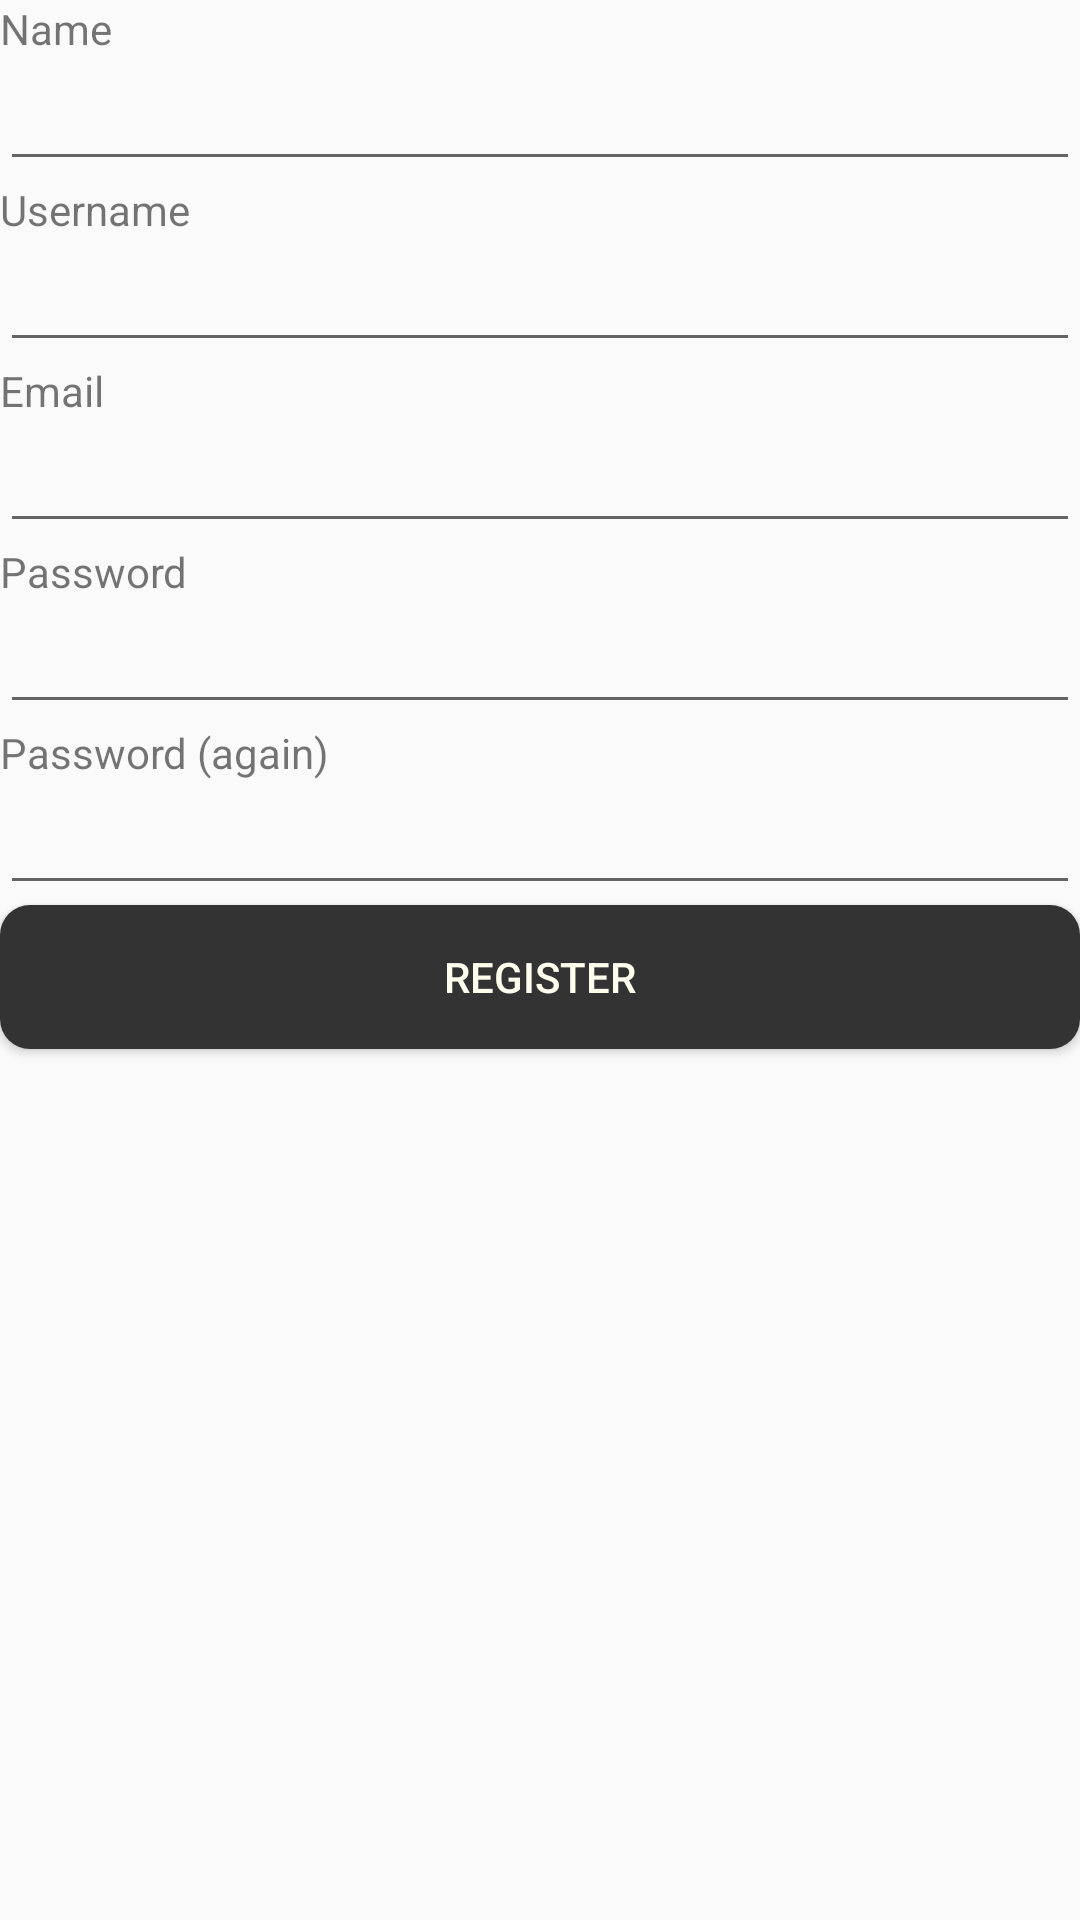

Write the Android layout XML for this screen, with the resource values it uses.
<!-- AndroidManifest.xml: application theme AppTheme -->
<!-- res/layout/register_layout.xml -->
<?xml version="1.0" encoding="utf-8"?>
<LinearLayout xmlns:android="http://schemas.android.com/apk/res/android"
    android:orientation="vertical" android:layout_width="match_parent"
    android:layout_height="match_parent"
    android:layout_margin="20dp">
    <TextView
        android:layout_width="wrap_content"
        android:layout_height="wrap_content"
        android:text="Name"/>
    <EditText
        android:layout_width="match_parent"
        android:layout_height="wrap_content"
        android:id="@+id/name_register"/>
    <TextView
        android:layout_width="wrap_content"
        android:layout_height="wrap_content"
        android:text="Username"/>
    <EditText
        android:layout_width="match_parent"
        android:layout_height="wrap_content"
        android:id="@+id/username_register"/>
    <TextView
        android:layout_width="wrap_content"
        android:layout_height="wrap_content"
        android:text="Email"/>
    <EditText
        android:layout_width="match_parent"
        android:layout_height="wrap_content"
        android:id="@+id/email_register"/>
    <TextView
        android:layout_width="wrap_content"
        android:layout_height="wrap_content"
        android:text="Password"/>
    <EditText
        android:layout_width="match_parent"
        android:layout_height="wrap_content"
        android:id="@+id/password_register"
        android:password="true"/>
    <TextView
        android:layout_width="wrap_content"
        android:layout_height="wrap_content"
        android:text="Password (again)"/>
    <EditText
        android:layout_width="match_parent"
        android:layout_height="wrap_content"
        android:id="@+id/password_register_again"
        android:password="true"/>
    <Button
        android:layout_width="match_parent"
        android:layout_height="wrap_content"
        android:text="Register"
        android:id="@+id/register_button"
        android:shadowColor="@color/whiteSpecial"
        android:background="@drawable/buttonshapesmall"
        android:textColor="@drawable/buttonshamesmallcolor"
 />
</LinearLayout>
<!-- resources referenced by this layout -->
<resources>
  <color name="whiteSpecial">#FFFEEE</color>
  <!-- drawable buttonshamesmallcolor (drawable) -->
  <?xml version="1.0" encoding="utf-8"?>
  <selector xmlns:android="http://schemas.android.com/apk/res/android">
  <item
      android:state_pressed="true"
      android:color="#CCCCCC"/>
  <item
      android:state_pressed="false"
      android:color="@color/whiteSpecial"/>
  </selector>
  <!-- drawable buttonshapesmall (drawable) -->
  <?xml version="1.0" encoding="utf-8"?>
  <shape xmlns:android="http://schemas.android.com/apk/res/android"
      android:shape="rectangle">
      <solid android:color="@color/darkGrey"/>
      <corners
          android:radius="10dp"/>
  </shape>
  <style name="AppTheme" parent="Base.AppTheme">
          
      </style>
  <color name="darkGrey">#333333</color>
  <style name="Base.AppTheme" parent="Theme.AppCompat.Light.DarkActionBar">
          
          
          <item name="android:colorPrimaryDark">@color/darkGrey</item>
          <item name="android:activatedBackgroundIndicator">@drawable/list_activated_background</item>
      </style>
  <!-- drawable list_activated_background (drawable) -->
  <?xml version="1.0" encoding="utf-8"?>
  <selector xmlns:android="http://schemas.android.com/apk/res/android">
      <item android:state_activated="true" android:drawable="@color/material_blue_grey_800" />
      <item android:state_checked="true" android:drawable="@color/material_blue_grey_800" />
      <item android:state_pressed="true" android:drawable="@color/material_blue_grey_800" />
      <item android:drawable="@android:color/transparent" />
  </selector>
</resources>
